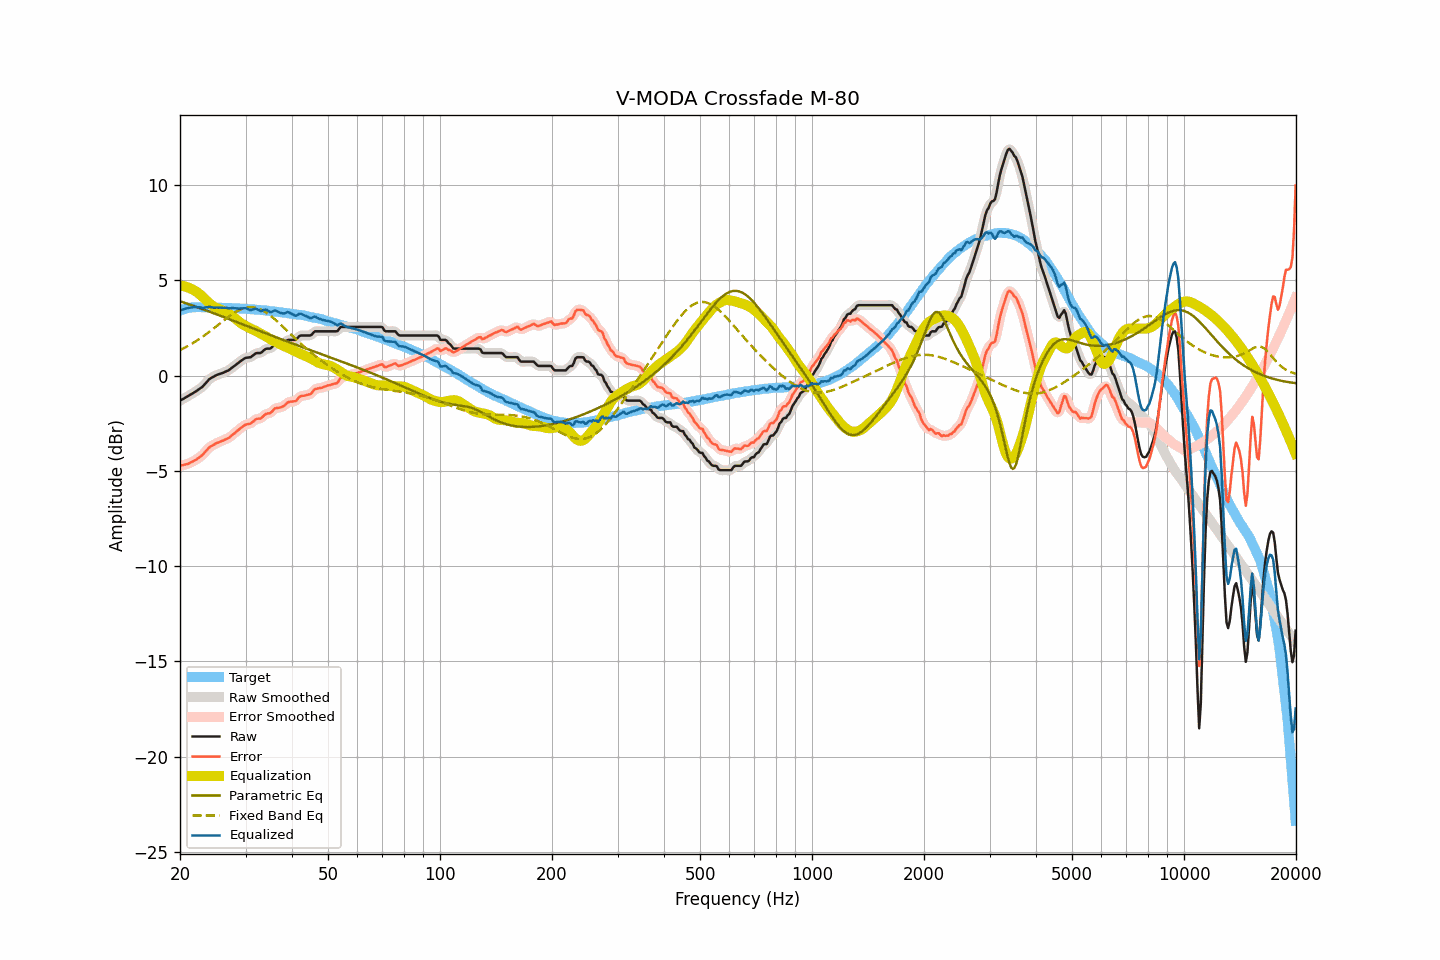

The file beside this chart, header and first rows:
frequency, raw, smoothed, error, error_smoothed, equalization, parametric_eq, fixed_band_eq, equalized_raw, equalized_smoothed, target
20.00, -1.32, -1.31, -4.73, -4.73, 4.73, 3.90, 1.34, 3.41, 3.41, 3.42
20.20, -1.27, -1.27, -4.71, -4.71, 4.72, 3.88, 1.38, 3.45, 3.45, 3.45
20.40, -1.22, -1.22, -4.70, -4.70, 4.70, 3.85, 1.42, 3.47, 3.48, 3.48
20.61, -1.18, -1.18, -4.67, -4.68, 4.68, 3.82, 1.47, 3.50, 3.50, 3.49
20.81, -1.13, -1.13, -4.65, -4.66, 4.65, 3.79, 1.51, 3.53, 3.52, 3.52
21.02, -1.09, -1.08, -4.64, -4.63, 4.62, 3.76, 1.56, 3.54, 3.55, 3.55
21.23, -1.03, -1.03, -4.59, -4.59, 4.59, 3.73, 1.60, 3.56, 3.56, 3.56
21.44, -0.97, -0.98, -4.55, -4.55, 4.55, 3.70, 1.65, 3.58, 3.58, 3.57
21.66, -0.93, -0.93, -4.51, -4.51, 4.51, 3.67, 1.70, 3.58, 3.59, 3.58
21.87, -0.87, -0.88, -4.46, -4.46, 4.47, 3.64, 1.76, 3.59, 3.59, 3.58
22.09, -0.82, -0.82, -4.42, -4.41, 4.41, 3.61, 1.81, 3.59, 3.59, 3.59
22.31, -0.76, -0.77, -4.36, -4.36, 4.36, 3.58, 1.86, 3.59, 3.59, 3.59
22.54, -0.71, -0.71, -4.30, -4.30, 4.29, 3.55, 1.92, 3.58, 3.58, 3.59
22.76, -0.64, -0.65, -4.23, -4.23, 4.22, 3.52, 1.98, 3.57, 3.57, 3.59
22.99, -0.59, -0.58, -4.16, -4.16, 4.14, 3.49, 2.03, 3.55, 3.56, 3.58
23.22, -0.50, -0.49, -4.07, -4.07, 4.06, 3.46, 2.10, 3.56, 3.56, 3.58
23.45, -0.39, -0.40, -3.97, -3.97, 3.98, 3.43, 2.16, 3.58, 3.58, 3.58
23.69, -0.31, -0.30, -3.88, -3.88, 3.89, 3.40, 2.22, 3.59, 3.59, 3.58
23.92, -0.20, -0.21, -3.78, -3.79, 3.82, 3.36, 2.28, 3.61, 3.60, 3.58
24.16, -0.15, -0.15, -3.73, -3.73, 3.74, 3.33, 2.35, 3.60, 3.60, 3.58
24.40, -0.09, -0.09, -3.68, -3.67, 3.68, 3.30, 2.41, 3.59, 3.59, 3.58
24.65, -0.06, -0.05, -3.63, -3.63, 3.63, 3.27, 2.48, 3.57, 3.58, 3.57
24.89, -0.00, -0.01, -3.58, -3.58, 3.58, 3.24, 2.55, 3.57, 3.57, 3.57
25.14, 0.03, 0.03, -3.54, -3.54, 3.54, 3.21, 2.61, 3.57, 3.57, 3.57
25.39, 0.07, 0.07, -3.50, -3.50, 3.50, 3.18, 2.68, 3.57, 3.57, 3.57
25.65, 0.09, 0.09, -3.47, -3.47, 3.47, 3.14, 2.75, 3.56, 3.57, 3.57
25.91, 0.12, 0.12, -3.43, -3.44, 3.44, 3.11, 2.82, 3.56, 3.56, 3.56
26.16, 0.16, 0.16, -3.40, -3.40, 3.40, 3.08, 2.88, 3.56, 3.56, 3.56
26.43, 0.19, 0.19, -3.36, -3.36, 3.36, 3.05, 2.95, 3.56, 3.55, 3.56
26.69, 0.23, 0.23, -3.32, -3.33, 3.32, 3.02, 3.01, 3.55, 3.55, 3.55
26.96, 0.26, 0.27, -3.29, -3.28, 3.27, 2.98, 3.08, 3.53, 3.54, 3.55
27.23, 0.32, 0.33, -3.23, -3.22, 3.21, 2.95, 3.14, 3.54, 3.54, 3.55
27.50, 0.39, 0.39, -3.16, -3.16, 3.15, 2.92, 3.20, 3.55, 3.54, 3.55
27.77, 0.46, 0.45, -3.08, -3.09, 3.09, 2.89, 3.25, 3.54, 3.54, 3.54
28.05, 0.51, 0.52, -3.02, -3.02, 3.02, 2.85, 3.31, 3.53, 3.54, 3.54
28.33, 0.58, 0.58, -2.94, -2.95, 2.95, 2.82, 3.36, 3.53, 3.53, 3.53
28.62, 0.64, 0.65, -2.88, -2.88, 2.87, 2.79, 3.40, 3.52, 3.52, 3.52
28.90, 0.71, 0.71, -2.81, -2.81, 2.81, 2.76, 3.44, 3.52, 3.52, 3.52
29.19, 0.77, 0.78, -2.74, -2.74, 2.74, 2.72, 3.48, 3.52, 3.52, 3.51
29.48, 0.84, 0.84, -2.68, -2.67, 2.69, 2.69, 3.51, 3.53, 3.53, 3.52
29.78, 0.89, 0.89, -2.61, -2.62, 2.64, 2.66, 3.54, 3.54, 3.53, 3.51
30.08, 0.93, 0.93, -2.57, -2.58, 2.60, 2.62, 3.56, 3.53, 3.52, 3.51
30.38, 0.94, 0.94, -2.55, -2.55, 2.55, 2.59, 3.58, 3.50, 3.49, 3.49
30.68, 0.95, 0.96, -2.54, -2.53, 2.51, 2.56, 3.59, 3.46, 3.46, 3.49
30.99, 0.96, 0.98, -2.52, -2.50, 2.47, 2.53, 3.59, 3.43, 3.45, 3.48
31.30, 1.03, 1.03, -2.44, -2.45, 2.43, 2.49, 3.59, 3.46, 3.46, 3.48
31.61, 1.09, 1.10, -2.38, -2.37, 2.39, 2.46, 3.58, 3.49, 3.49, 3.48
31.93, 1.16, 1.15, -2.30, -2.31, 2.35, 2.43, 3.56, 3.51, 3.50, 3.46
32.24, 1.18, 1.18, -2.27, -2.28, 2.30, 2.40, 3.54, 3.49, 3.48, 3.45
32.57, 1.18, 1.18, -2.26, -2.26, 2.25, 2.36, 3.51, 3.44, 3.44, 3.45
32.89, 1.18, 1.20, -2.26, -2.24, 2.21, 2.33, 3.48, 3.39, 3.41, 3.45
33.22, 1.23, 1.25, -2.20, -2.19, 2.16, 2.30, 3.44, 3.40, 3.41, 3.43
33.55, 1.32, 1.31, -2.11, -2.12, 2.12, 2.26, 3.39, 3.44, 3.43, 3.43
33.89, 1.38, 1.37, -2.03, -2.05, 2.08, 2.23, 3.34, 3.47, 3.45, 3.42
34.23, 1.41, 1.40, -2.00, -2.01, 2.03, 2.20, 3.29, 3.45, 3.43, 3.41
34.57, 1.41, 1.41, -1.99, -1.99, 1.98, 2.17, 3.23, 3.39, 3.39, 3.40
34.92, 1.41, 1.43, -1.97, -1.96, 1.92, 2.13, 3.16, 3.33, 3.35, 3.39
35.27, 1.47, 1.48, -1.91, -1.90, 1.87, 2.10, 3.10, 3.34, 3.35, 3.38
35.62, 1.55, 1.55, -1.82, -1.82, 1.83, 2.07, 3.03, 3.38, 3.38, 3.37
35.97, 1.63, 1.61, -1.72, -1.75, 1.79, 2.04, 2.96, 3.42, 3.40, 3.36
... 635 more rows
